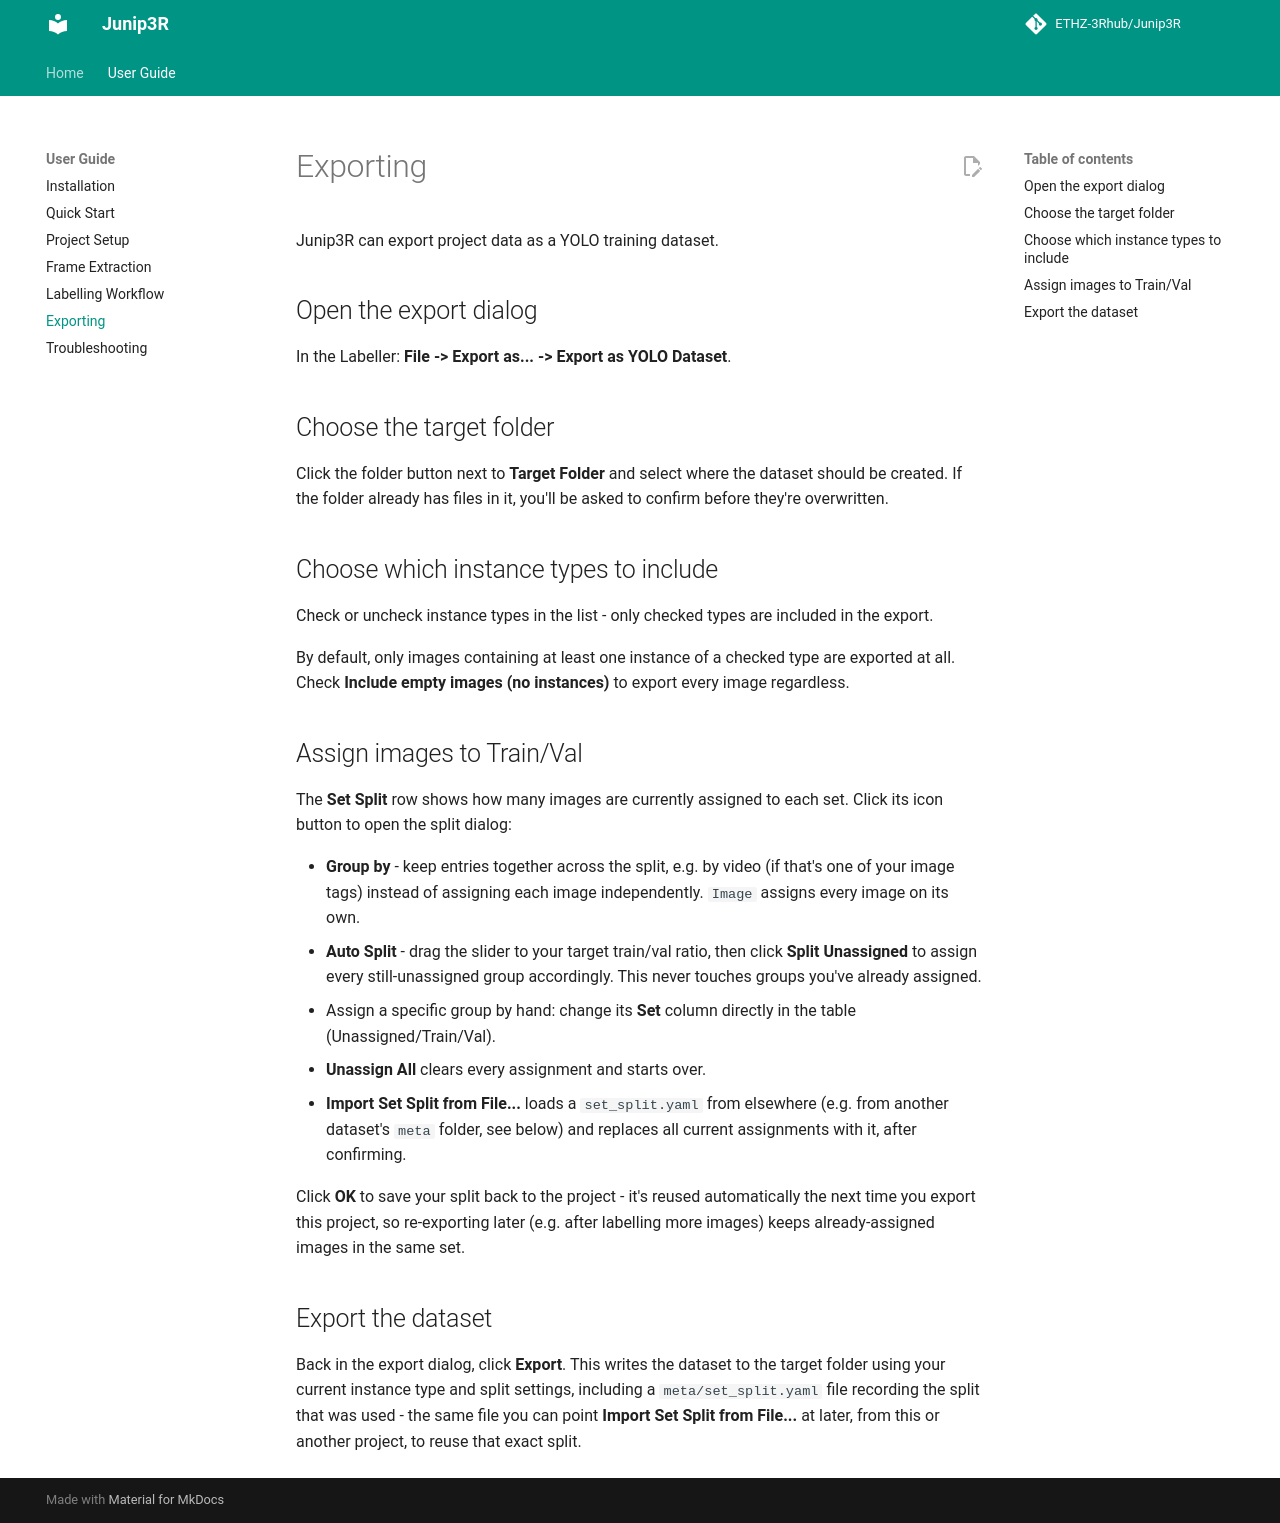

repository: ETHZ-3Rhub/Junip3R · page: User Guide/YOLO Export/index.html · generator: mkdocs

# Exporting

Junip3R can export project data as a YOLO training dataset.

## Open the export dialog

In the Labeller: **File -> Export as... -> Export as YOLO Dataset**.

## Choose the target folder

Click the folder button next to **Target Folder** and select where the dataset should
be created. If the folder already has files in it, you'll be asked to confirm before
they're overwritten.

## Choose which instance types to include

Check or uncheck instance types in the list - only checked types are included in the
export.

By default, only images containing at least one instance of a checked type are
exported at all. Check **Include empty images (no instances)** to export every image
regardless.

## Assign images to Train/Val

The **Set Split** row shows how many images are currently assigned to each set. Click
its icon button to open the split dialog:

- **Group by** - keep entries together across the split, e.g. by video (if that's one
  of your image tags) instead of assigning each image independently. `Image` assigns
  every image on its own.
- **Auto Split** - drag the slider to your target train/val ratio, then click
  **Split Unassigned** to assign every still-unassigned group accordingly. This never
  touches groups you've already assigned.
- Assign a specific group by hand: change its **Set** column directly in the table
  (Unassigned/Train/Val).
- **Unassign All** clears every assignment and starts over.
- **Import Set Split from File...** loads a `set_split.yaml` from elsewhere (e.g. from
  another dataset's `meta` folder, see below) and replaces all current assignments with
  it, after confirming.

Click **OK** to save your split back to the project - it's reused automatically the
next time you export this project, so re-exporting later (e.g. after labelling more
images) keeps already-assigned images in the same set.

## Export the dataset

Back in the export dialog, click **Export**. This writes the dataset to the target
folder using your current instance type and split settings, including a `meta/set_split.yaml`
file recording the split that was used - the same file you can point **Import Set Split
from File...** at later, from this or another project, to reuse that exact split.
